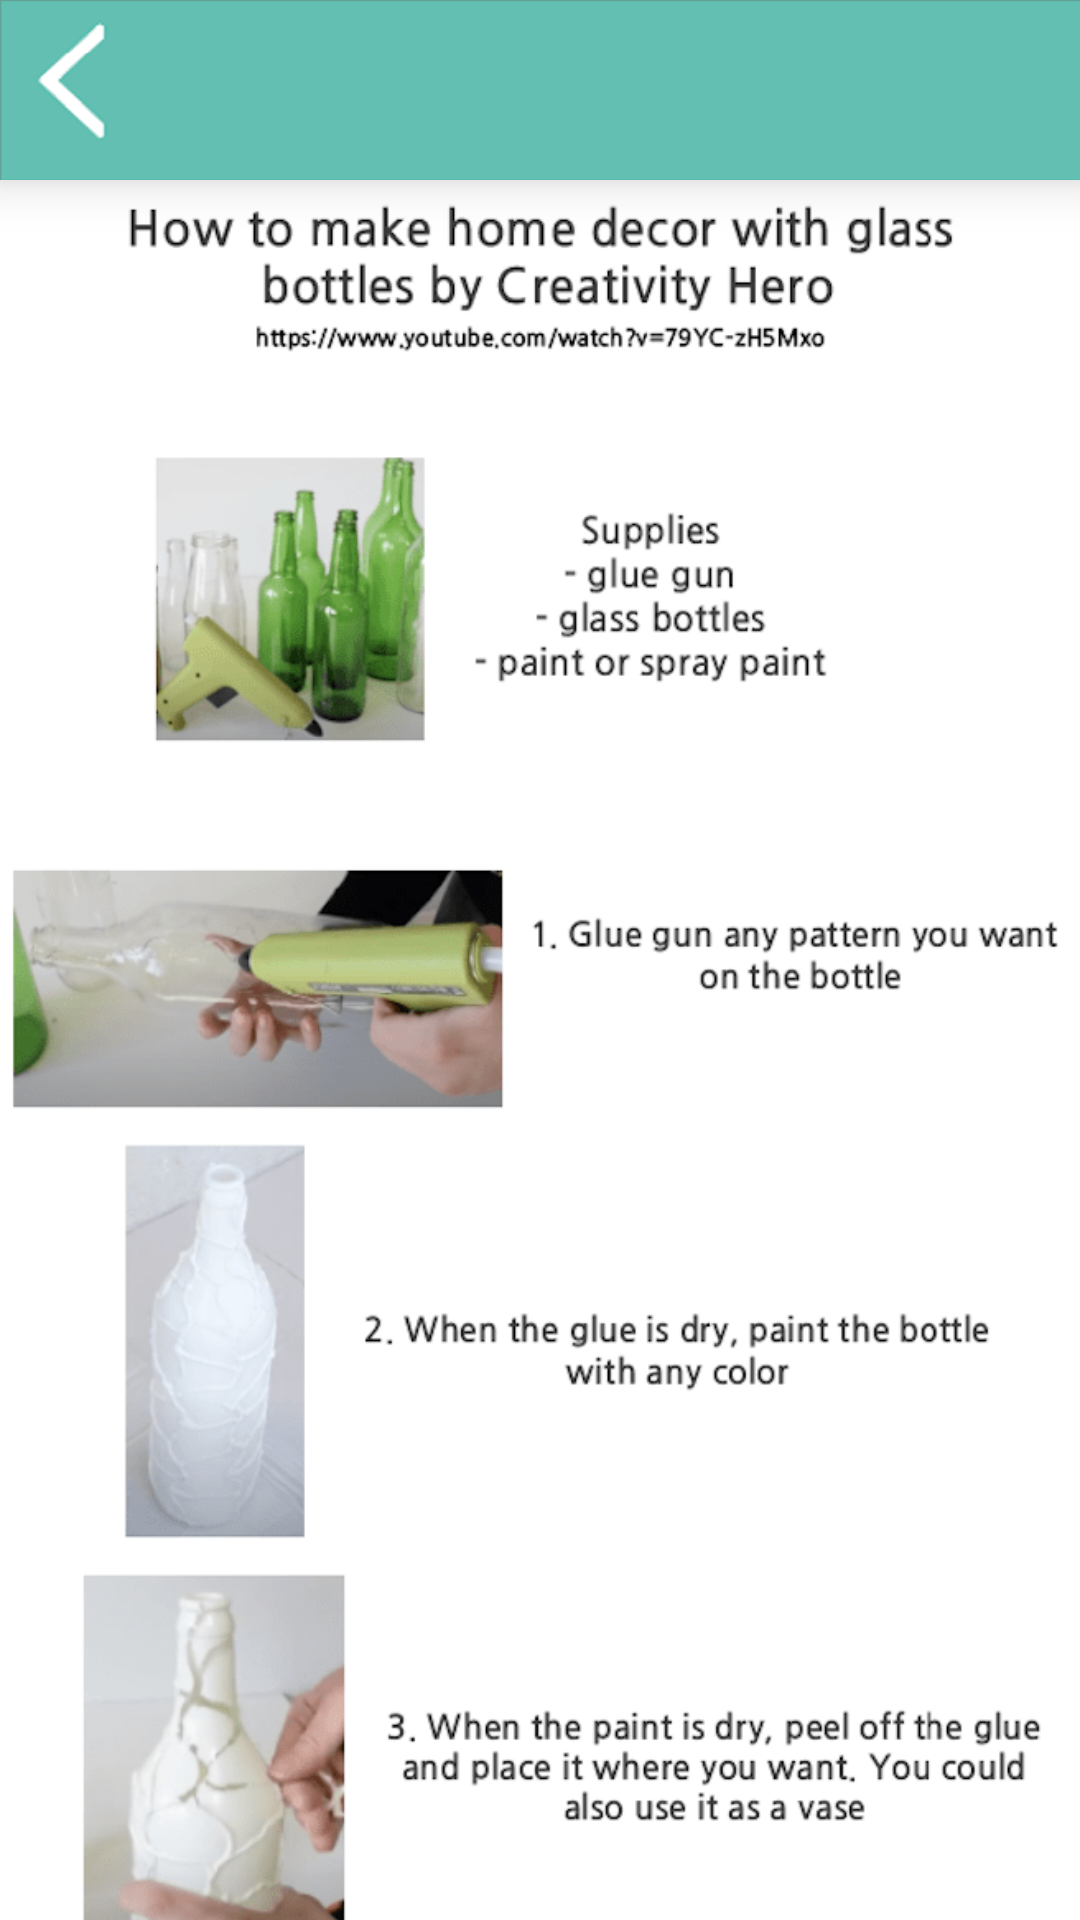

Layout XML and referenced resources for this Android screen:
<!-- AndroidManifest.xml: application theme AppTheme -->
<!-- res/layout/glassdiyinst.xml -->
<?xml version="1.0" encoding="utf-8"?>
<LinearLayout xmlns:android="http://schemas.android.com/apk/res/android"
    xmlns:app="http://schemas.android.com/apk/res-auto"
    android:orientation="vertical" android:layout_width="wrap_content"
    android:layout_height="wrap_content">

    <ImageButton
        android:id="@+id/imageButton_f"
        android:layout_width="wrap_content"
        android:layout_height="60dp"
        android:background="#fefefe"
        app:srcCompat="@drawable/topbar"
        android:elevation="10dp"
        android:layout_marginLeft="0dp"
        android:layout_marginRight="0dp"
        android:layout_marginTop="0dp"
        android:scaleType="fitXY"/>

    <ImageView
        android:id="@+id/imageView"
        android:layout_width="match_parent"
        android:layout_height="630dp"
        app:srcCompat="@drawable/glassdiyinst"
        android:scaleType="fitXY"/>

</LinearLayout>
<!-- resources referenced by this layout -->
<resources>
  <!-- drawable glassdiyinst: png bitmap (drawable-v24, 104366 bytes) -->
  <!-- drawable topbar: png bitmap (drawable-v24, 5614 bytes) -->
  <style name="AppTheme" parent="Theme.AppCompat.Light.DarkActionBar">
          
          <item name="colorPrimary">@color/colorPrimary</item>
          <item name="colorPrimaryDark">@color/colorPrimaryDark</item>
          <item name="colorAccent">@color/colorAccent</item>
          <item name="windowActionBar">false</item>
          <item name="windowNoTitle">true</item>
      </style>
  <!-- not gathered from this repository: default colours our renderer supplied (Android Studio template values) -->
  <color name="colorPrimary">#FF6200EE</color>
  <color name="colorPrimaryDark">#FF3700B3</color>
  <color name="colorAccent">#FF03DAC5</color>
</resources>
